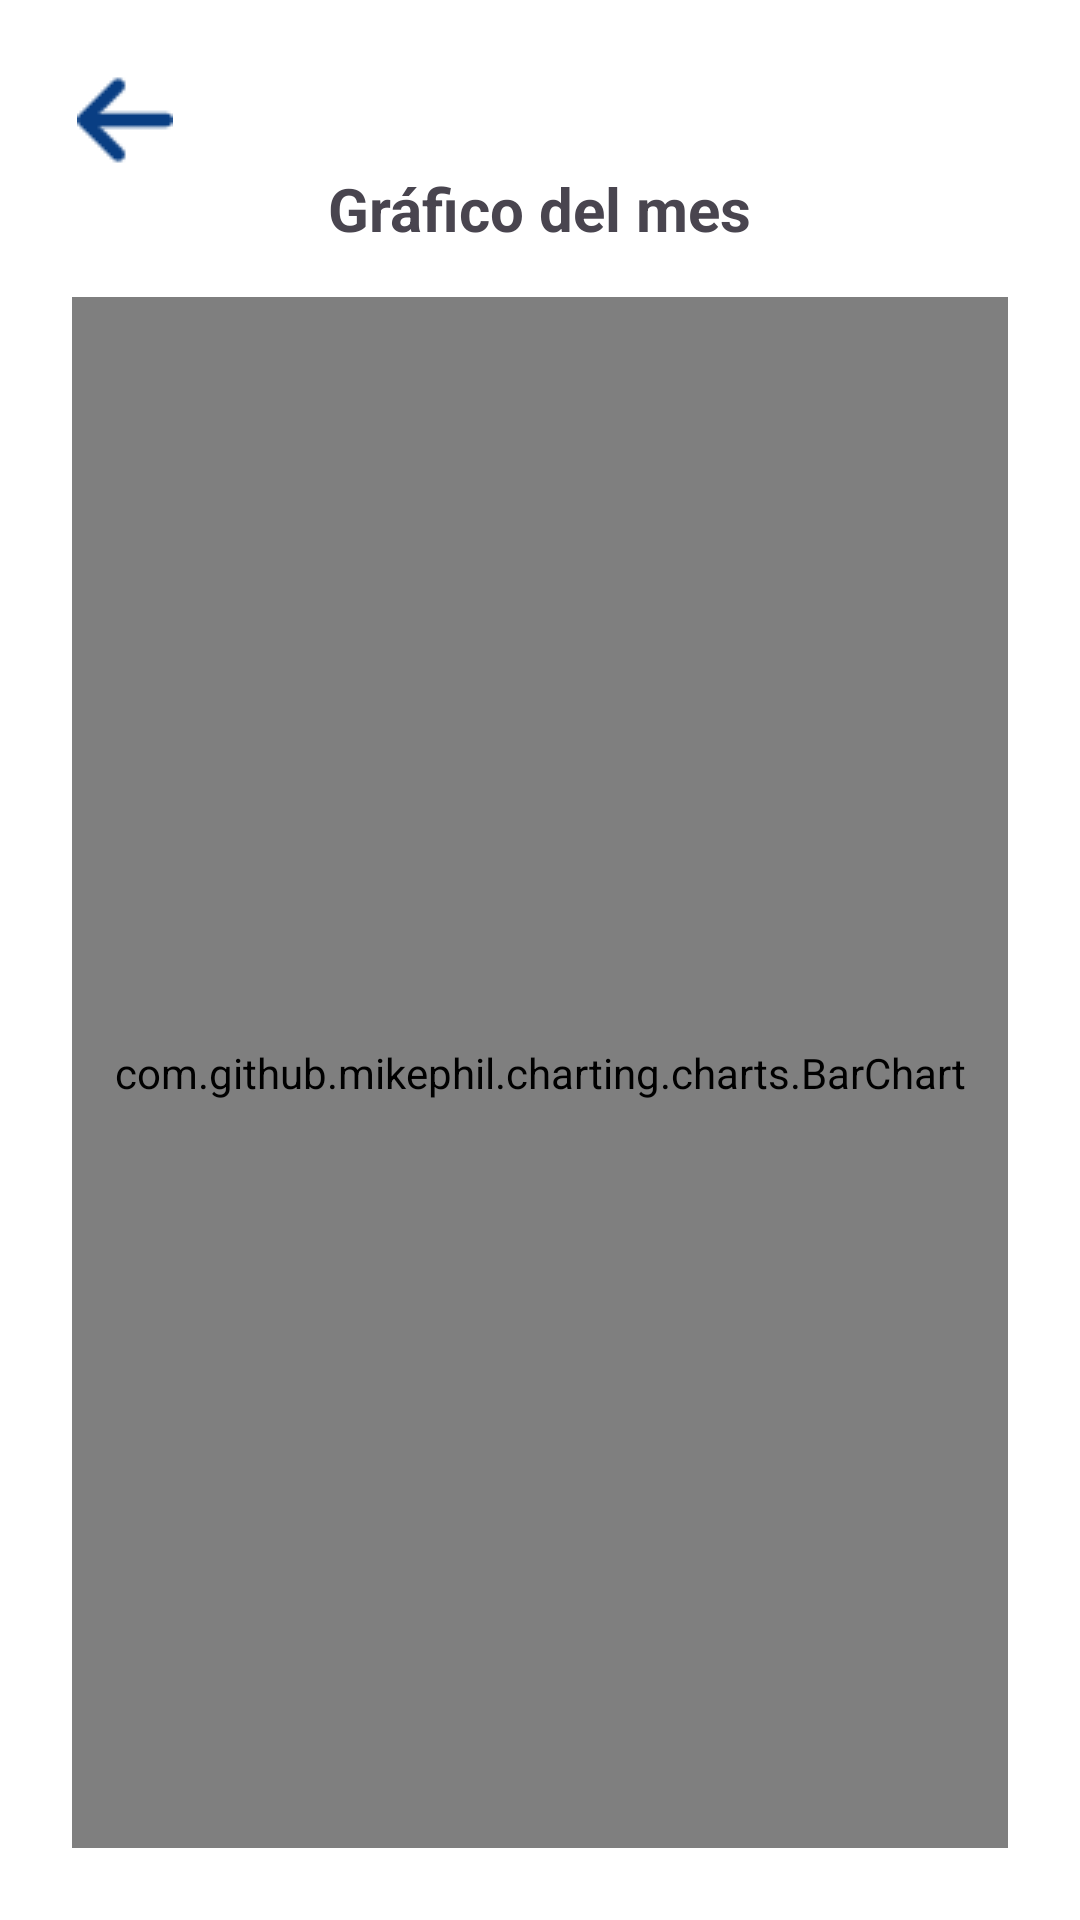

Reconstruct the res/layout file that produces this screen, plus the resources it refers to.
<!-- AndroidManifest.xml: application theme Theme.DrinkUpGrupo06 -->
<!-- res/layout/activity_grafico.xml -->
<?xml version="1.0" encoding="utf-8"?>
<LinearLayout xmlns:android="http://schemas.android.com/apk/res/android"
    xmlns:tools="http://schemas.android.com/tools"
    android:id="@+id/layoutGrafico"
    android:layout_width="match_parent"
    android:layout_height="match_parent"
    android:orientation="vertical"
    android:padding="24dp"
    tools:context=".GraficoActivity">

    
    <ImageButton
        android:id="@+id/btn_back"
        android:layout_width="35dp"
        android:layout_height="wrap_content"
        android:layout_gravity="start"
        android:background="?attr/selectableItemBackgroundBorderless"
        android:contentDescription="@string/consumo_volver"
        android:src="@drawable/arrowblue"
        tools:ignore="TouchTargetSizeCheck" />

    
    <TextView
        android:id="@+id/txtMesSeleccionado"
        android:layout_width="wrap_content"
        android:layout_height="wrap_content"
        android:text="@string/grafico_del_mes_en_activity_grafico"
        android:textSize="20sp"
        android:textStyle="bold"
        android:layout_gravity="center_horizontal"
        android:layout_marginBottom="16dp" />

    
    <com.github.mikephil.charting.charts.BarChart
        android:id="@+id/barChart"
        android:layout_width="match_parent"
        android:layout_height="0dp"
        android:layout_weight="1"
        android:background="#FFFFFF"/>
</LinearLayout>
<!-- resources referenced by this layout -->
<resources>
  <!-- drawable arrowblue: png bitmap (drawable, 598 bytes) -->
  <string name="consumo_volver">Volver</string>
  <string name="grafico_del_mes_en_activity_grafico">Gráfico del mes</string>
  <style name="Theme.DrinkUpGrupo06" parent="Base.Theme.DrinkUpGrupo06" />
  <style name="Base.Theme.DrinkUpGrupo06" parent="Theme.Material3.DayNight">
          <item name="colorPrimary">@color/azul_1</item>
          <item name="colorPrimaryVariant">@color/azul_2</item>
          <item name="colorOnPrimary">@android:color/white</item>
  
          
          <item name="colorSecondary">@color/azul_4</item>
          <item name="colorSecondaryVariant">@color/azul_5</item>
          <item name="colorOnSecondary">@android:color/white</item>
  
          
          <item name="android:colorBackground">@android:color/white</item>
          <item name="colorSurface">@color/azul_1</item>
      </style>
  <color name="azul_1">#1269DF</color>
  <color name="azul_2">#0E5ACC</color>
  <color name="azul_4">#053CA7</color>
  <color name="azul_5">#002D94</color>
</resources>
